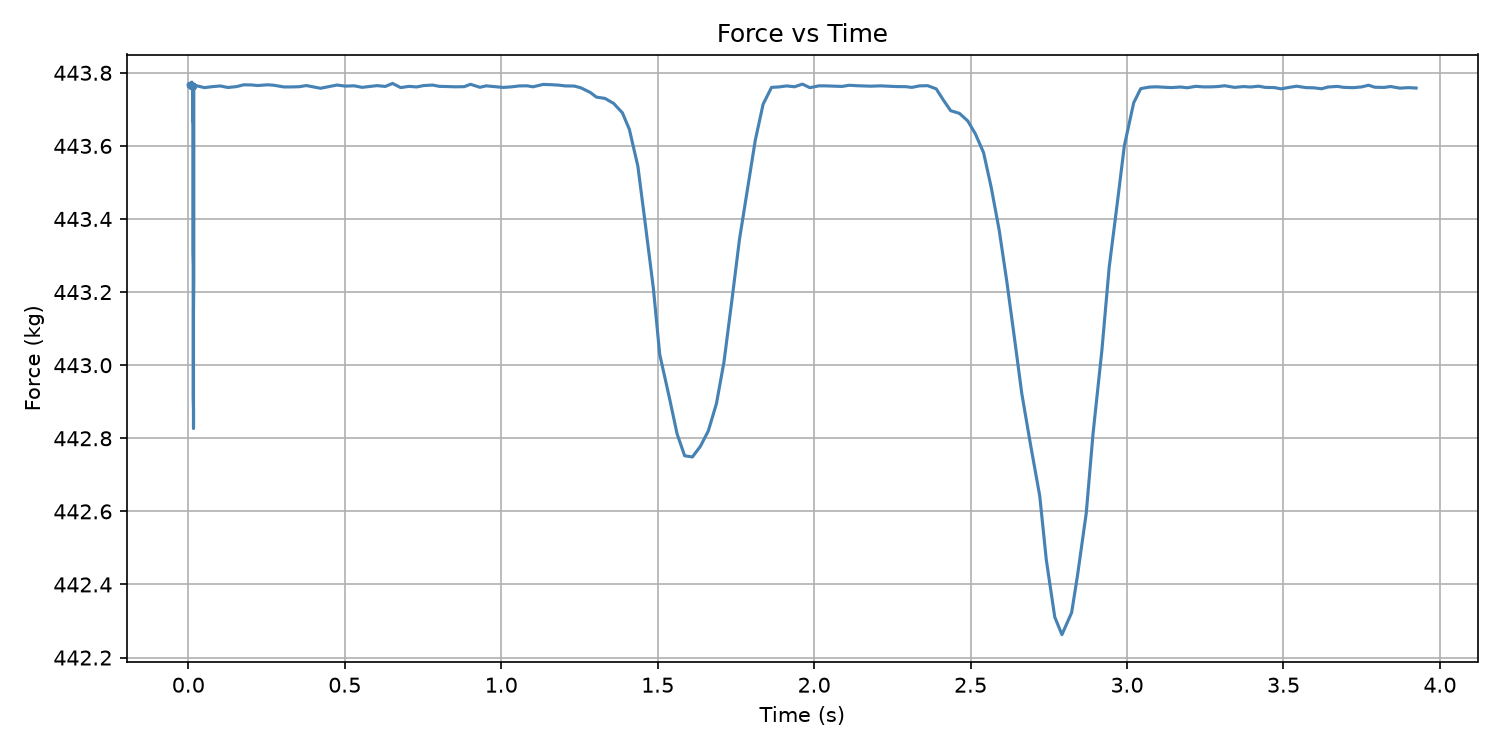

The table this chart was drawn from, first rows:
Time (s), Force (kg)
0.0, 443.8
0.0, 443.8
0.0, 443.8
0.0, 443.8
0.001176, 443.8
0.001176, 443.8
0.001176, 443.8
0.001176, 443.8
0.001826, 443.8
0.001826, 443.8
0.001826, 443.8
0.002187, 443.8
0.002187, 443.8
0.002187, 443.8
0.002187, 443.8
0.002187, 443.8
0.002187, 443.8
0.002187, 443.8
0.002187, 443.8
0.003148, 443.8
0.003148, 443.8
0.003148, 443.8
0.003148, 443.8
0.003148, 443.8
0.003148, 443.8
0.003148, 443.8
0.003148, 443.8
0.003148, 443.8
0.003148, 443.8
0.004322, 443.8
0.004322, 443.8
0.004322, 443.8
0.004708, 443.8
0.004708, 443.8
0.004708, 443.8
0.004708, 443.8
0.004708, 443.8
0.004708, 443.8
0.004708, 443.8
0.004708, 443.8
0.004708, 443.8
0.005809, 443.8
0.005809, 443.8
0.005809, 443.8
0.005809, 443.8
0.005809, 443.8
0.005809, 443.8
0.005809, 443.8
0.005809, 443.8
0.005809, 443.8
0.005809, 443.8
0.006885, 443.8
0.006885, 443.8
0.006885, 443.8
0.006885, 443.8
0.006885, 443.8
0.006885, 443.8
0.006885, 443.8
0.006885, 443.8
0.006885, 443.8
... 309 more rows
